The GitHub repository khangpd15/BACK_END_AI_LACMAT contains a labelled image folder "eye-classification" with 5 categories: esotropia, exotropia, hypertropia, hypotropia, normal. Examples follow, each with its label.

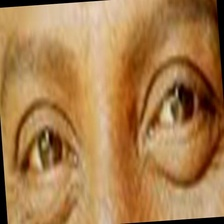
Label: normal

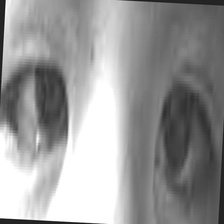
Label: esotropia

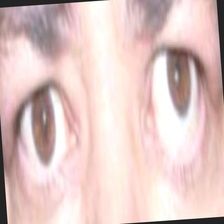
Label: hypertropia

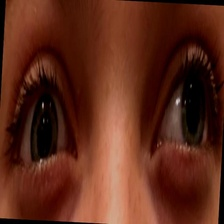
Label: exotropia

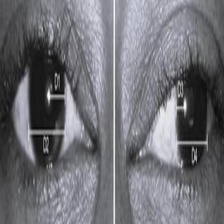
Label: exotropia

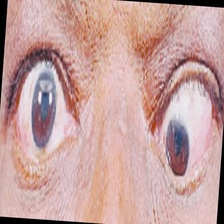
Label: hypotropia
